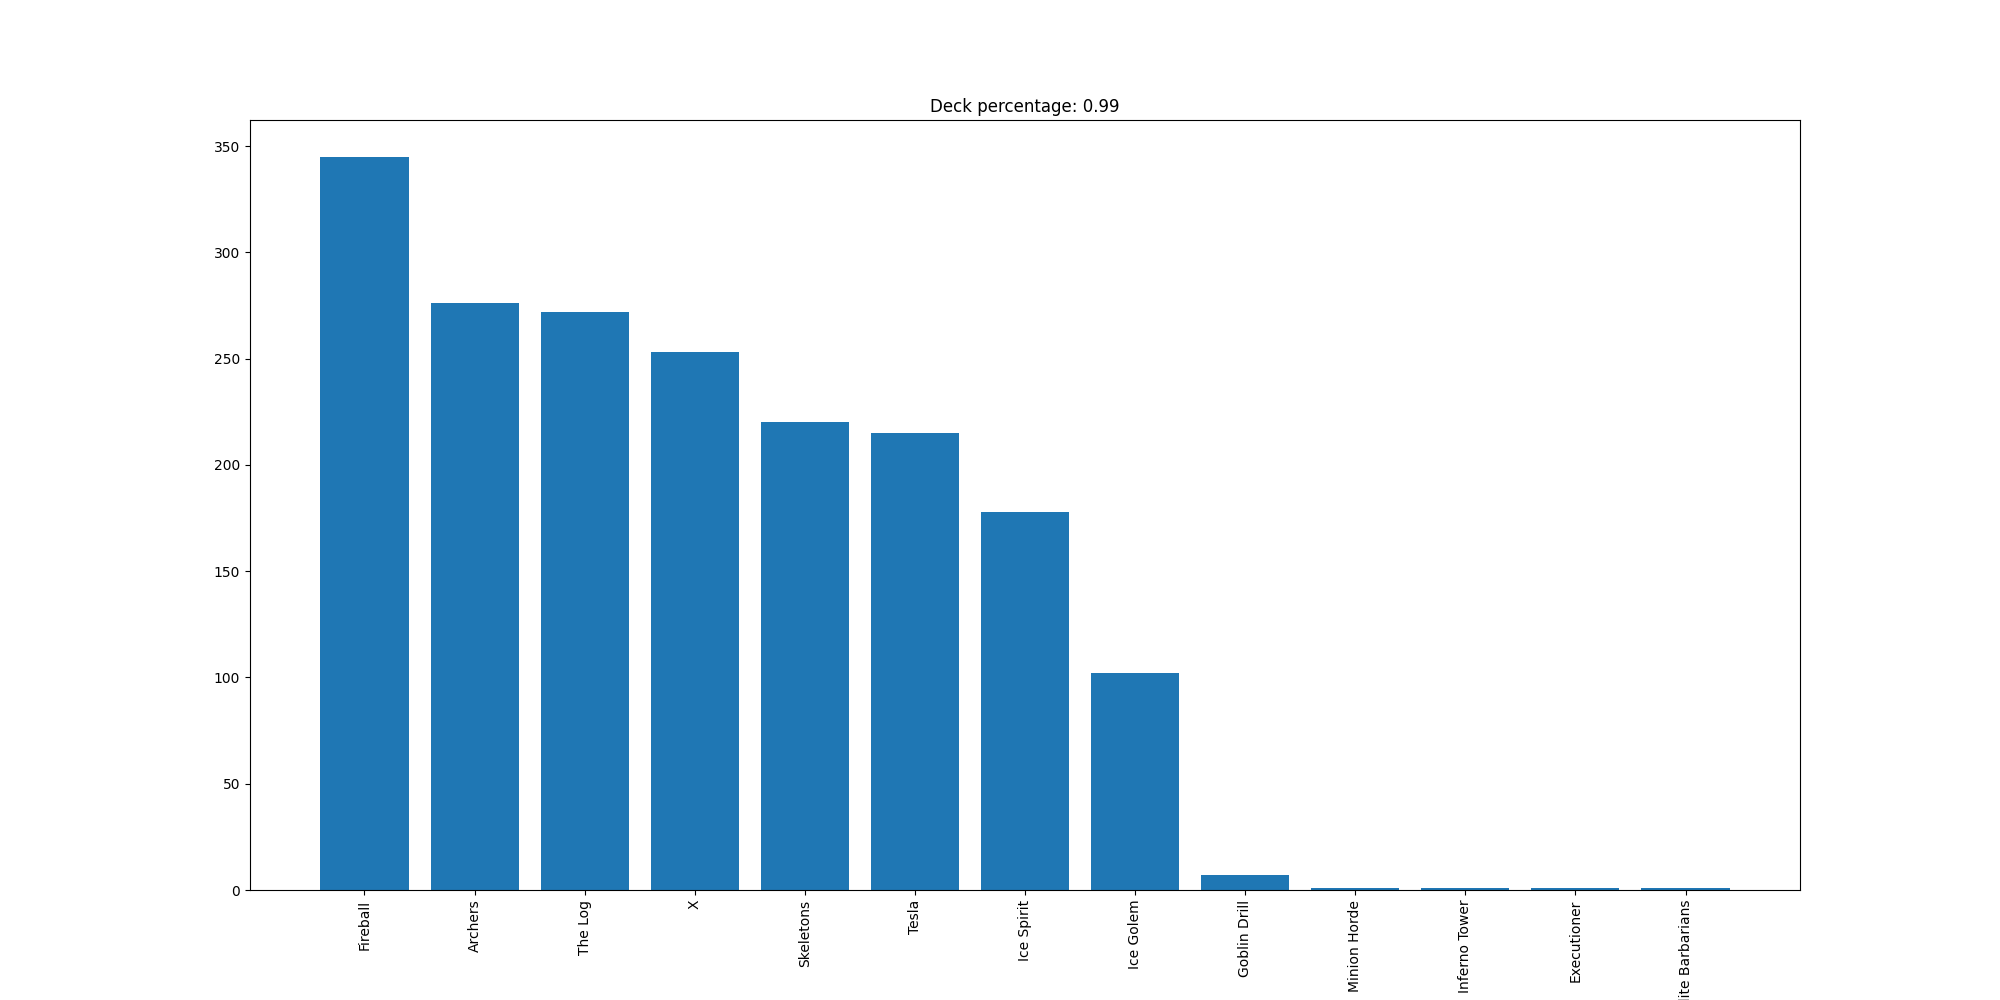

The file beside this chart, header and first rows:
Fireball, 345
Archers, 276
The Log, 272
X, 253
Skeletons, 220
Tesla, 215
Ice Spirit, 178
Ice Golem, 102
Goblin Drill, 7
Minion Horde, 1
Inferno Tower, 1
Executioner, 1
Elite Barbarians, 1
